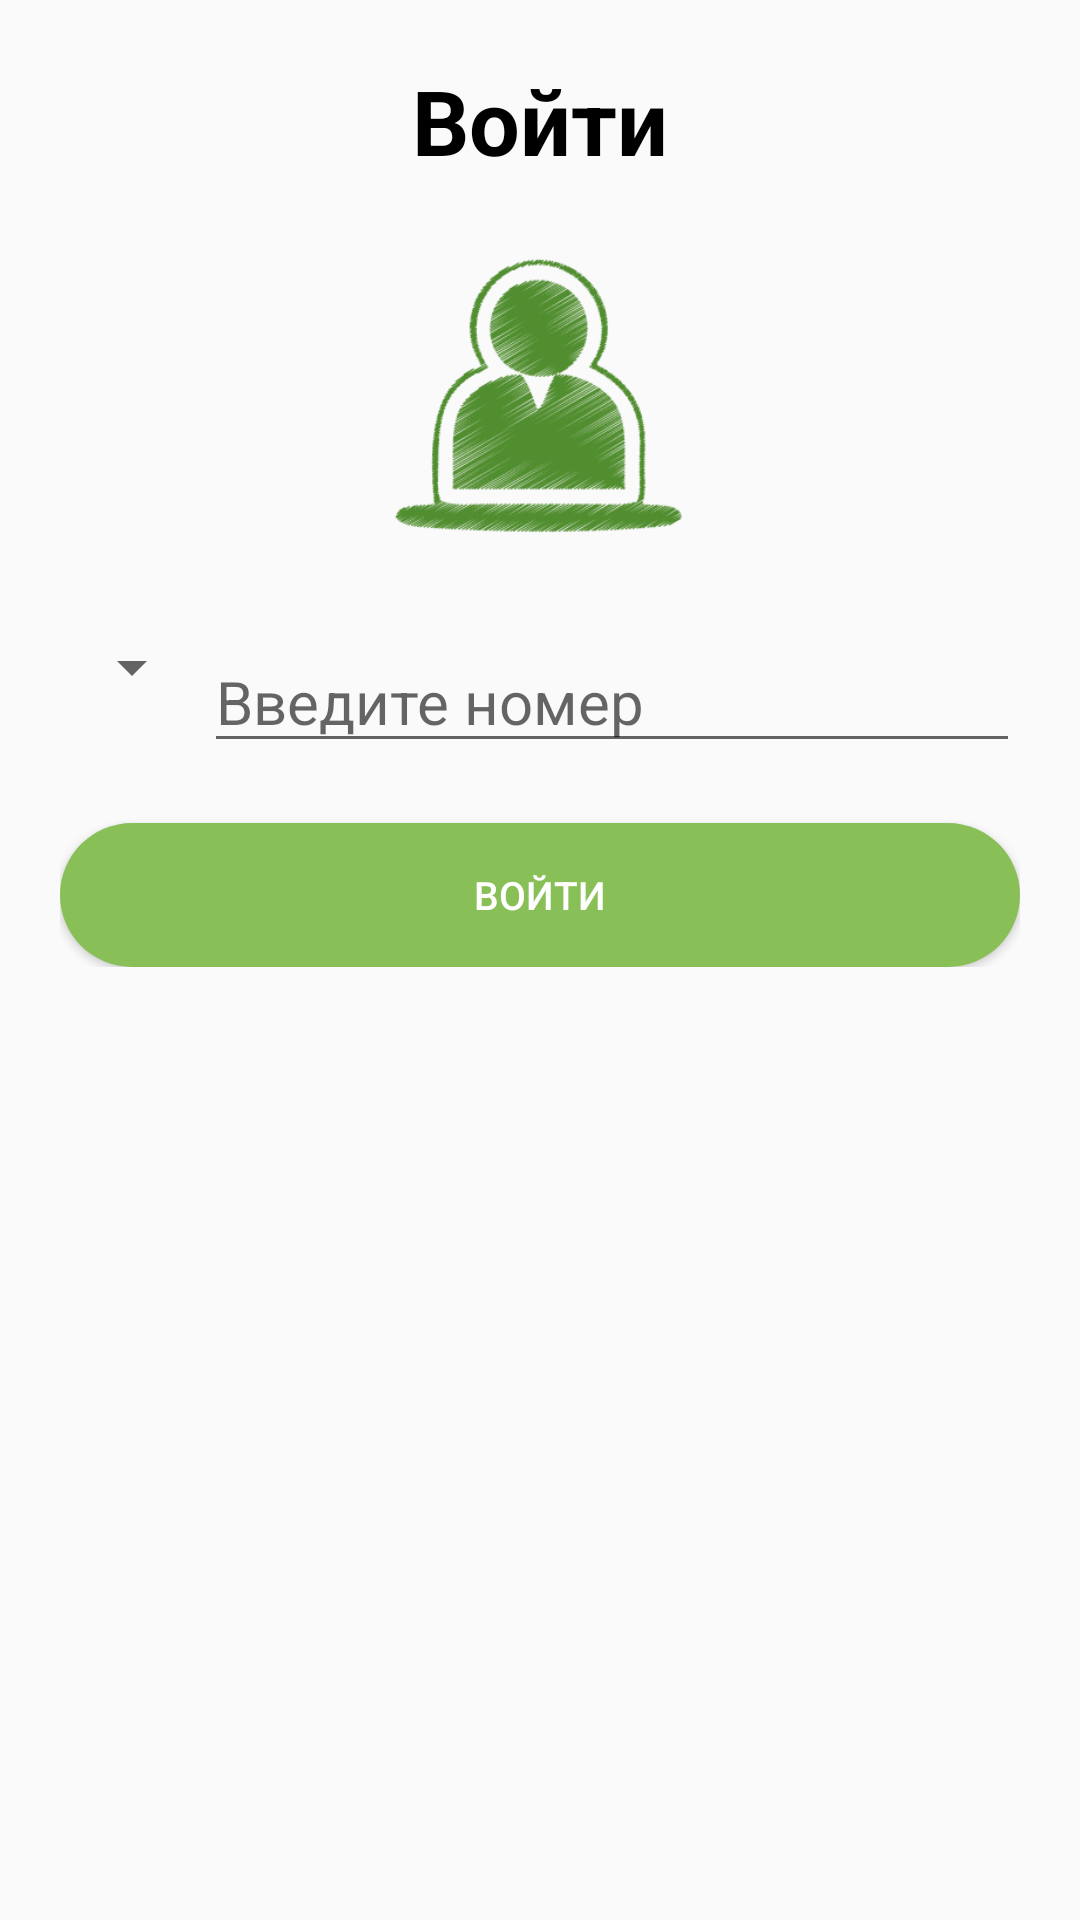

The Android layout XML behind this screen, and the referenced resources:
<!-- AndroidManifest.xml: activity theme MainTheme -->
<!-- res/layout/activity_login.xml -->
<?xml version="1.0" encoding="utf-8"?>
<RelativeLayout
        xmlns:android="http://schemas.android.com/apk/res/android"
        android:orientation="vertical"
        android:layout_width="match_parent"
        android:layout_height="match_parent">
    <ScrollView
            android:layout_width="match_parent"
            android:layout_height="match_parent">


        <LinearLayout
                android:layout_margin="20dp"
                android:orientation="vertical"
                android:layout_width="match_parent"
                android:layout_height="match_parent">
        <TextView
                android:layout_gravity="center_horizontal"
                android:layout_marginBottom="20dp"
                android:textColor="@color/black"
                android:textStyle="bold"
                android:textSize="30sp"
                android:text="@string/log_in"
                android:layout_width="wrap_content"
                android:layout_height="wrap_content"/>
        <ImageView
                android:src="@drawable/user_icon"
                android:layout_gravity="center_horizontal"
                android:layout_width="100dp"
                android:layout_height="100dp"/>

            <LinearLayout
                    android:layout_marginTop="30dp"
                    android:orientation="horizontal"
                    android:layout_width="match_parent"
                    android:layout_height="wrap_content">
                <Spinner
                        android:id="@+id/spinner_countries"
                        android:layout_width="wrap_content"
                        android:layout_height="wrap_content"/>
                <EditText
                        android:id="@+id/number"
                        android:layout_width="match_parent"
                        android:layout_height="wrap_content"
                        android:hint="@string/enter_number"
                        android:digits="0123456789"
                        android:maxLength="10"
                        android:textSize="20sp"
                        android:layout_gravity="center_horizontal"
                        android:inputType="number"
                />
            </LinearLayout>

        <Button
                android:layout_marginTop="20dp"
                android:id="@+id/login_btn"
                android:layout_gravity="center_horizontal"
                android:layout_width="match_parent"
                android:layout_height="wrap_content"
                android:text="@string/log_in"
                android:textSize="13sp"
                android:textColor="@color/white"
                android:background="@drawable/rounded_button"
        />
        </LinearLayout>
    </ScrollView>
</RelativeLayout>
<!-- resources referenced by this layout -->
<resources>
  <color name="black">#000000</color>
  <color name="white">#ffffff</color>
  <!-- drawable rounded_button (drawable) -->
  <?xml version="1.0" encoding="utf-8"?>
  <shape xmlns:android="http://schemas.android.com/apk/res/android" android:shape="rectangle" android:padding="10dp">
      <solid android:color="@color/mainGreen"/> 
      <corners
              android:radius="40dp"/>
  </shape>
  <!-- drawable user_icon: png bitmap (drawable, 20753 bytes) -->
  <string name="enter_number">Введите номер</string>
  <string name="log_in">Войти</string>
  <style name="MainTheme" parent="Theme.AppCompat.Light.NoActionBar">
          
          <item name="colorPrimary">@color/mainGreen</item>
          <item name="colorPrimaryDark">@color/mainGreen</item>
          <item name="colorAccent">@color/mainGreen</item>
      </style>
  <color name="mainGreen">#88c057</color>
</resources>
